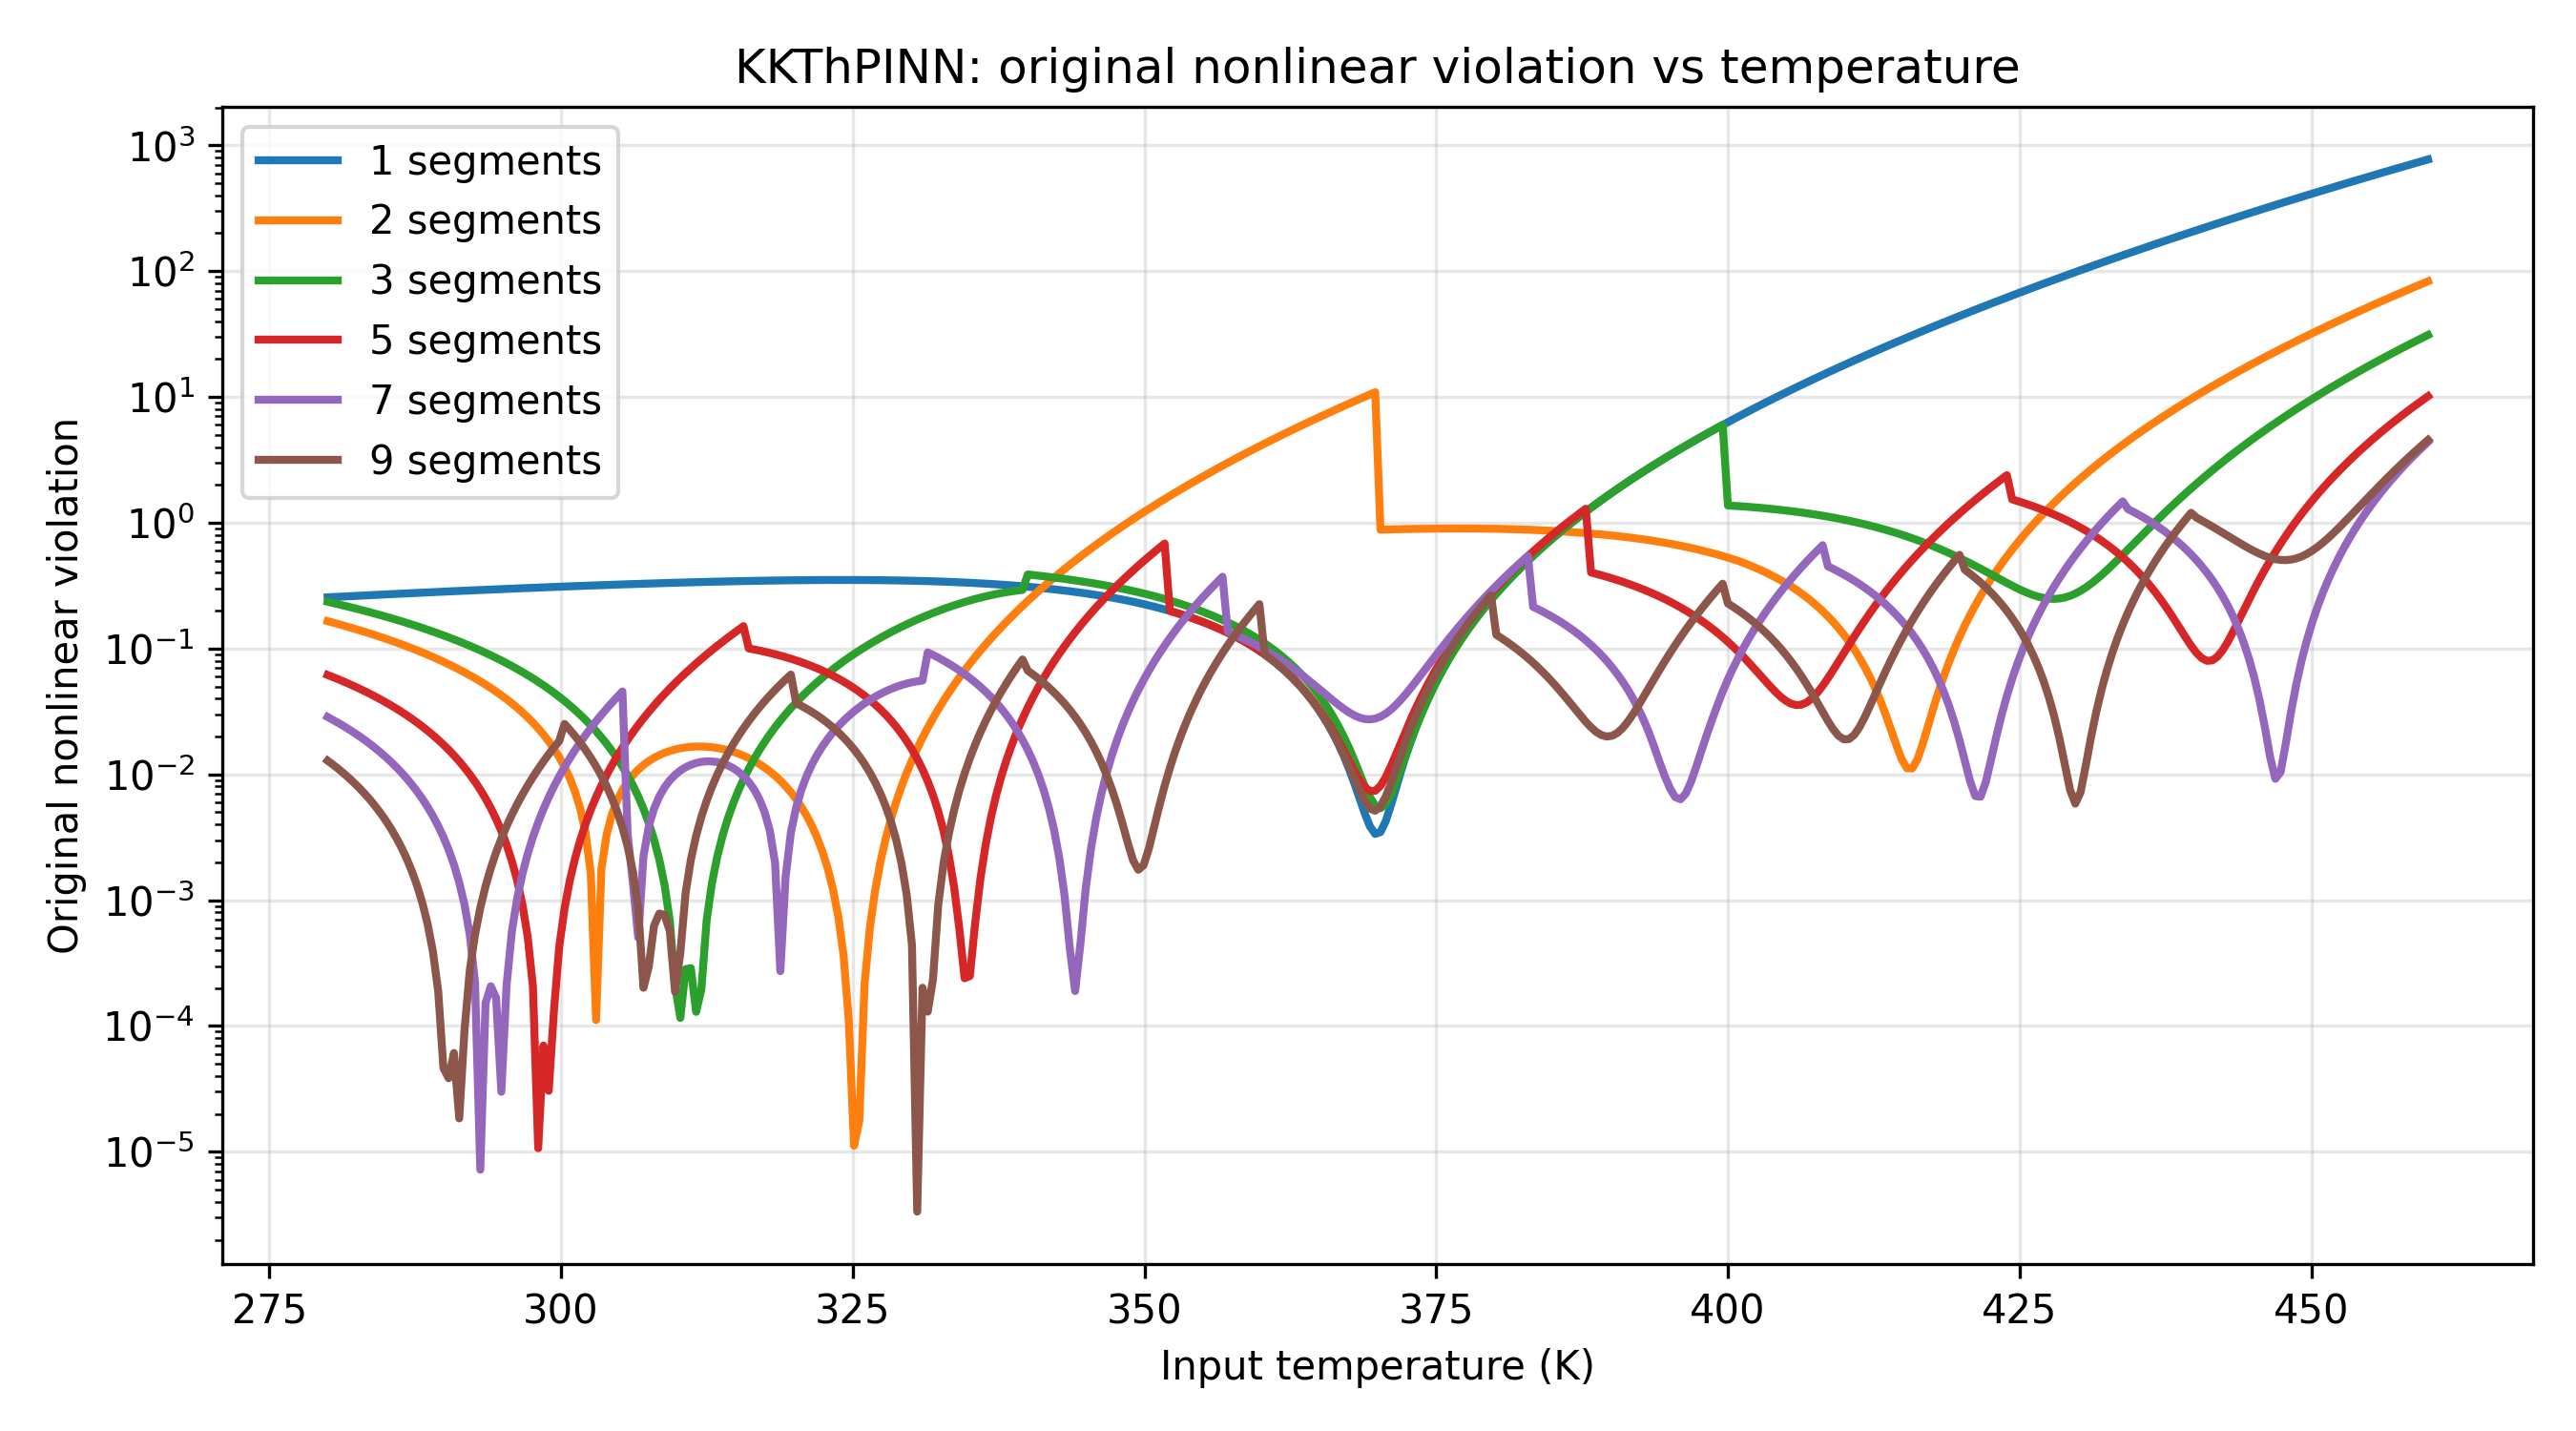

The table this chart was drawn from, first rows:
Temperature (T), viol_nseg_1, viol_nseg_2, viol_nseg_3, viol_nseg_5, viol_nseg_7, viol_nseg_9
280.0, 0.2552, 0.1651, 0.2354, 0.06167, 0.02858, 0.01285
280.5, 0.2565, 0.1608, 0.2302, 0.05935, 0.02712, 0.01195
280.9, 0.2578, 0.1566, 0.225, 0.05705, 0.02568, 0.01108
281.4, 0.2591, 0.1524, 0.2199, 0.05478, 0.02425, 0.01022
281.8, 0.2603, 0.1483, 0.2147, 0.05252, 0.02286, 0.009394
282.3, 0.2616, 0.1441, 0.2096, 0.05029, 0.02148, 0.008587
282.7, 0.2629, 0.14, 0.2046, 0.04808, 0.02013, 0.007805
283.2, 0.2642, 0.1359, 0.1995, 0.0459, 0.0188, 0.007049
283.6, 0.2655, 0.1319, 0.1945, 0.04375, 0.0175, 0.006322
284.1, 0.2667, 0.1279, 0.1895, 0.04162, 0.01623, 0.005624
284.5, 0.268, 0.1239, 0.1845, 0.03952, 0.01499, 0.004957
285, 0.2693, 0.1199, 0.1795, 0.03746, 0.01379, 0.004323
285.4, 0.2705, 0.1159, 0.1746, 0.03542, 0.01261, 0.003723
285.9, 0.2718, 0.112, 0.1697, 0.03342, 0.01147, 0.003159
286.3, 0.2731, 0.1082, 0.1648, 0.03146, 0.01037, 0.002633
286.8, 0.2743, 0.1043, 0.16, 0.02953, 0.009309, 0.002147
287.2, 0.2756, 0.1005, 0.1552, 0.02764, 0.008288, 0.001703
287.7, 0.2769, 0.09676, 0.1505, 0.02579, 0.007312, 0.001303
288.1, 0.2781, 0.09303, 0.1457, 0.02398, 0.006381, 0.0009493
288.6, 0.2794, 0.08934, 0.141, 0.02222, 0.005499, 0.0006443
289, 0.2807, 0.08569, 0.1364, 0.02051, 0.004669, 0.0003904
289.5, 0.2819, 0.08208, 0.1318, 0.01884, 0.003892, 0.0001902
289.9, 0.2832, 0.07852, 0.1272, 0.01722, 0.003172, 4.6281784551357595e-05
290.4, 0.2844, 0.075, 0.1227, 0.01566, 0.002512, 3.842557247575736e-05
290.8, 0.2857, 0.07152, 0.1182, 0.01416, 0.001914, 6.1021650518429784e-05
291.3, 0.2869, 0.0681, 0.1138, 0.01271, 0.001383, 1.843258459058067e-05
291.7, 0.2882, 0.06472, 0.1095, 0.01132, 0.0009219, 9.255585932955589e-05
292.2, 0.2894, 0.06139, 0.1051, 0.009994, 0.0005338, 0.0002753
292.6, 0.2906, 0.05811, 0.1009, 0.008736, 0.0002227, 0.0005333
293.1, 0.2919, 0.05488, 0.09664, 0.007547, 7.213694717374394e-06, 0.0008703
293.5, 0.2931, 0.0517, 0.09248, 0.00643, 0.0001519, 0.00129
294, 0.2943, 0.04858, 0.08838, 0.005389, 0.0002071, 0.001797
294.4, 0.2956, 0.04552, 0.08434, 0.004427, 0.000168, 0.002394
294.9, 0.2968, 0.04251, 0.08036, 0.003547, 2.9964018650715466e-05, 0.003087
295.3, 0.298, 0.03957, 0.07644, 0.002753, 0.0002121, 0.00388
295.8, 0.2992, 0.03668, 0.0726, 0.002049, 0.0005633, 0.004777
296.2, 0.3004, 0.03386, 0.06882, 0.001438, 0.001029, 0.005784
296.7, 0.3016, 0.0311, 0.06511, 0.0009243, 0.001616, 0.006906
297.1, 0.3028, 0.0284, 0.06148, 0.0005123, 0.002329, 0.008149
297.6, 0.304, 0.02577, 0.05792, 0.0002063, 0.003175, 0.009517
298, 0.3052, 0.02321, 0.05444, 1.0670800514101571e-05, 0.00416, 0.01102
298.5, 0.3064, 0.02072, 0.05104, 6.987201006845032e-05, 0.005292, 0.01265
298.9, 0.3076, 0.0183, 0.04773, 3.052056377386833e-05, 0.006577, 0.01444
299.4, 0.3087, 0.01595, 0.04449, 0.0001337, 0.008023, 0.01637
299.8, 0.3099, 0.01367, 0.04135, 0.0004281, 0.009638, 0.01846
300.3, 0.3111, 0.01147, 0.0383, 0.0008579, 0.01143, 0.02517
300.8, 0.3122, 0.009343, 0.03534, 0.001429, 0.01341, 0.02261
301.2, 0.3134, 0.007293, 0.03248, 0.002146, 0.01558, 0.02016
301.7, 0.3145, 0.005322, 0.02972, 0.003017, 0.01796, 0.01783
302.1, 0.3156, 0.00343, 0.02706, 0.004047, 0.02055, 0.01562
302.6, 0.3168, 0.001618, 0.0245, 0.005242, 0.02337, 0.01354
303, 0.3179, 0.0001114, 0.02205, 0.006609, 0.02642, 0.01157
303.5, 0.319, 0.001759, 0.01971, 0.008155, 0.02971, 0.009743
303.9, 0.3201, 0.003322, 0.01749, 0.009888, 0.03327, 0.008044
304.4, 0.3212, 0.004801, 0.01538, 0.01181, 0.03709, 0.006483
304.8, 0.3223, 0.006195, 0.01338, 0.01394, 0.0412, 0.005062
305.3, 0.3233, 0.007503, 0.01152, 0.01628, 0.04561, 0.003786
305.7, 0.3244, 0.008724, 0.009772, 0.01883, 0.003339, 0.002658
306.2, 0.3254, 0.009858, 0.008157, 0.02161, 0.001355, 0.001682
306.6, 0.3265, 0.0109, 0.006672, 0.02462, 0.0005046, 0.0008616
... 340 more rows
